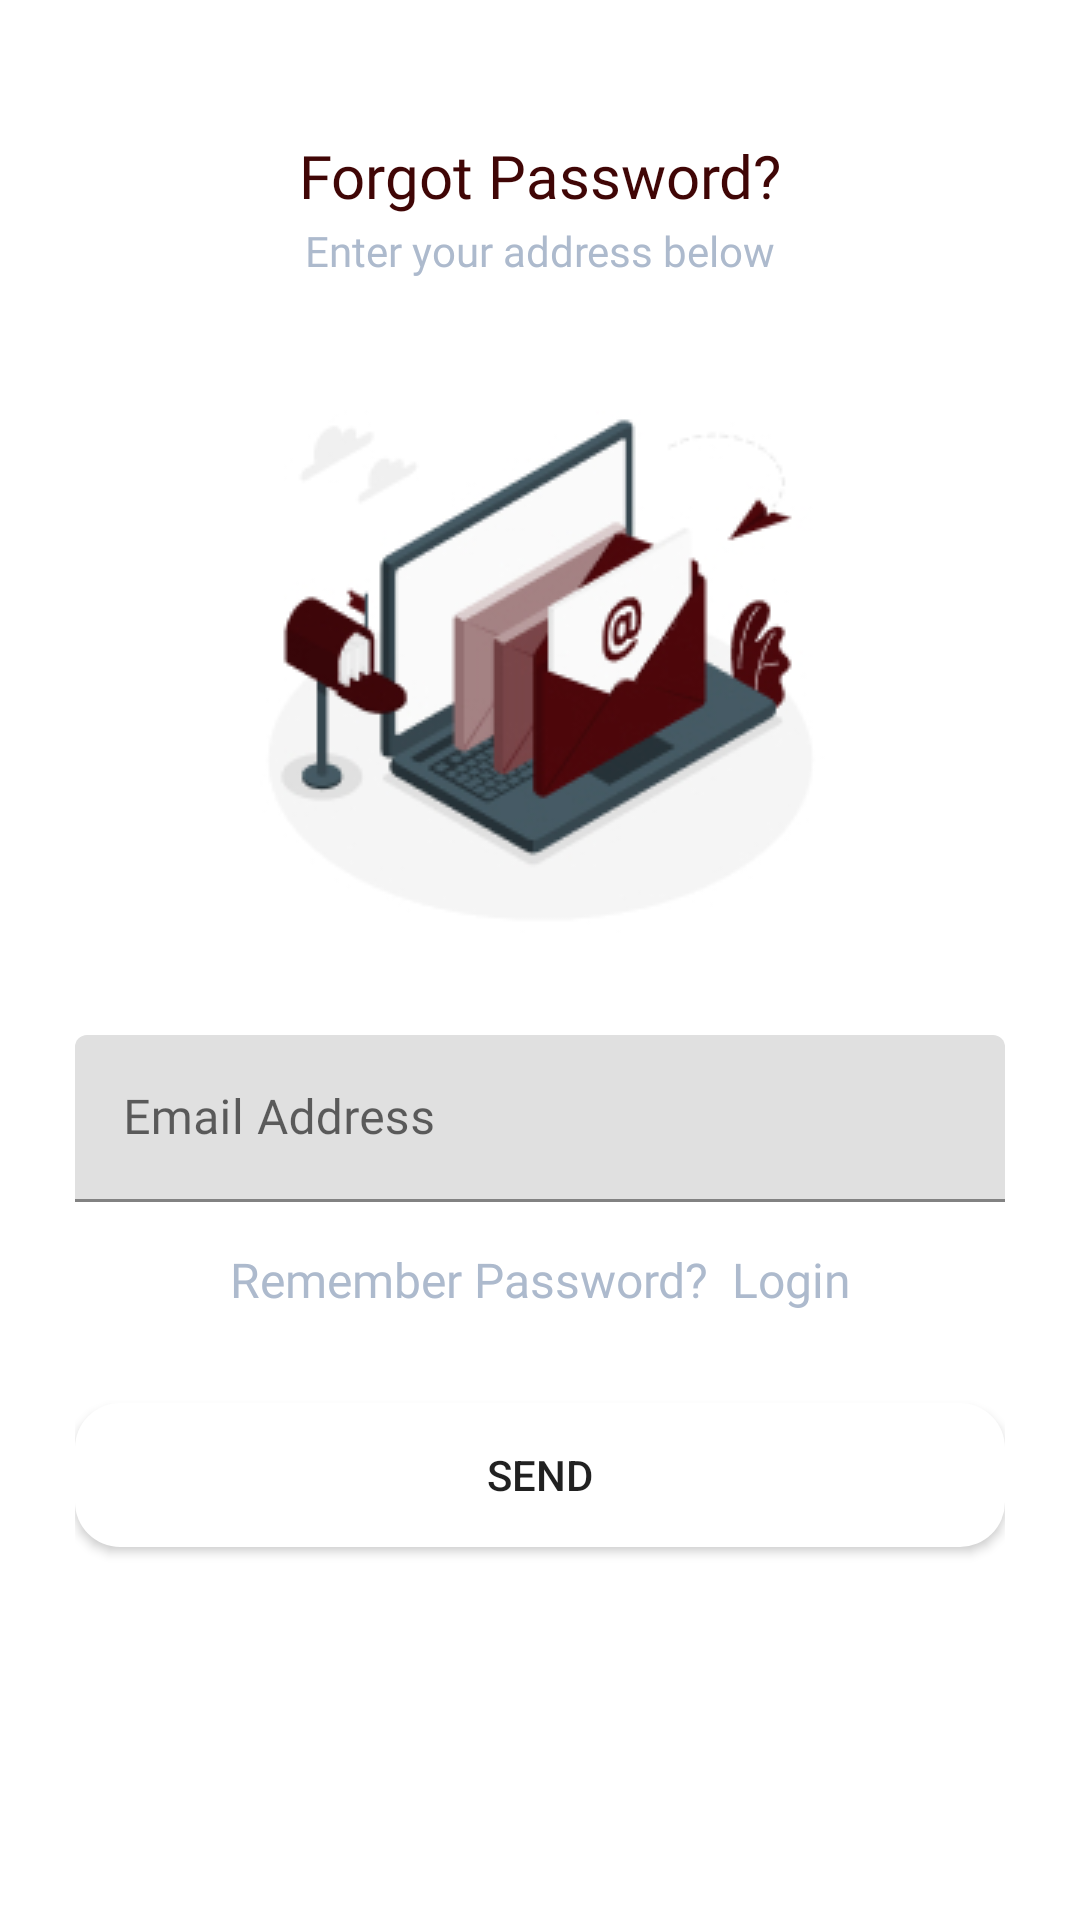

This screen was rendered from an Android layout file. Write that file and the resources it references.
<!-- AndroidManifest.xml: application theme Theme.DuvProject -->
<!-- res/layout/forgot_password_fragment.xml -->
<androidx.constraintlayout.widget.ConstraintLayout xmlns:android="http://schemas.android.com/apk/res/android"
    xmlns:app="http://schemas.android.com/apk/res-auto"
    xmlns:tools="http://schemas.android.com/tools"
    android:layout_width="match_parent"
    android:layout_height="match_parent"
    android:padding="@dimen/margin_25dp"
    tools:context="ui.ForgotPasswordFragment">

    <TextView
        android:id="@+id/forgot_password_fragment_forgot_password_text_view"
        android:layout_width="wrap_content"
        android:layout_height="wrap_content"
        android:layout_marginTop="@dimen/margin_20dp"
        android:fontFamily="@font/poppins_bold"
        android:text="Forgot Password?"
        android:textColor="@color/oxblood_main"
        android:textSize="20sp"
        app:layout_constraintEnd_toEndOf="parent"
        app:layout_constraintStart_toStartOf="parent"
        app:layout_constraintTop_toTopOf="parent" />

    <TextView
        android:id="@+id/forgot_password_dummy_text_view"
        android:layout_width="wrap_content"
        android:layout_height="wrap_content"
        android:layout_marginTop="@dimen/margin_2dp"
        android:fontFamily="@font/poppins"
        android:text="Enter your address below"
        android:textColor="@color/text_gray"
        app:layout_constraintEnd_toEndOf="@+id/forgot_password_fragment_forgot_password_text_view"
        app:layout_constraintStart_toStartOf="@+id/forgot_password_fragment_forgot_password_text_view"
        app:layout_constraintTop_toBottomOf="@+id/forgot_password_fragment_forgot_password_text_view" />

    <androidx.appcompat.widget.AppCompatImageView
        android:id="@+id/forgot_password_email_image_view"
        android:layout_width="wrap_content"
        android:layout_height="wrap_content"
        android:layout_marginTop="@dimen/margin_20dp"
        app:layout_constraintEnd_toEndOf="@+id/forgot_password_fragment_forgot_password_text_view"
        app:layout_constraintStart_toStartOf="@+id/forgot_password_fragment_forgot_password_text_view"
        app:layout_constraintTop_toBottomOf="@+id/forgot_password_dummy_text_view"
        app:srcCompat="@drawable/e" />

    <com.google.android.material.textfield.TextInputLayout
        android:id="@+id/forgot_password_fragment_password_text_Input"
        android:layout_width="match_parent"
        android:layout_height="wrap_content"
        android:layout_marginTop="@dimen/margin_29dp"
        android:hint="Email Address"
        app:layout_constraintEnd_toEndOf="@+id/forgot_password_email_image_view"
        app:layout_constraintStart_toStartOf="@+id/forgot_password_email_image_view"
        app:layout_constraintTop_toBottomOf="@+id/forgot_password_email_image_view">

        <com.google.android.material.textfield.TextInputEditText
            android:id="@+id/login_fragment_password_edit_text"
            android:layout_width="match_parent"
            android:layout_height="match_parent"
            android:fontFamily="@font/poppins"
            android:inputType="text" />

    </com.google.android.material.textfield.TextInputLayout>

    <TextView
        android:id="@+id/textView"
        android:layout_width="wrap_content"
        android:layout_height="wrap_content"
        android:layout_marginTop="@dimen/margin_15dp"
        android:fontFamily="@font/poppins"
        android:text="Remember Password?  Login"
        android:textColor="@color/text_gray"
        android:textSize="16sp"
        app:layout_constraintEnd_toEndOf="@+id/forgot_password_fragment_password_text_Input"
        app:layout_constraintStart_toStartOf="@+id/forgot_password_fragment_password_text_Input"
        app:layout_constraintTop_toBottomOf="@+id/forgot_password_fragment_password_text_Input" />

    <Button
        android:id="@+id/forgot_password_send_button"
        android:layout_width="match_parent"
        android:layout_height="wrap_content"
        android:background="@drawable/custom_login_sign_up_fragment_sign_up_button"
        android:text="SEND"
        app:layout_constraintEnd_toEndOf="@+id/forgot_password_fragment_password_text_Input"
        app:layout_constraintStart_toStartOf="@+id/forgot_password_fragment_password_text_Input"
        app:layout_constraintTop_toTopOf="@+id/guideline2" />

    <androidx.constraintlayout.widget.Guideline
        android:id="@+id/guideline2"
        android:layout_width="wrap_content"
        android:layout_height="wrap_content"
        android:orientation="horizontal"
        app:layout_constraintGuide_percent="0.75" />
</androidx.constraintlayout.widget.ConstraintLayout>
<!-- resources referenced by this layout -->
<resources>
  <color name="oxblood_main">#400606</color>
  <color name="text_gray">#ADBACD</color>
  <dimen name="margin_15dp">15dp</dimen>
  <dimen name="margin_20dp">20dp</dimen>
  <dimen name="margin_25dp">25dp</dimen>
  <dimen name="margin_29dp">29dp</dimen>
  <dimen name="margin_2dp">2dp</dimen>
  <!-- drawable custom_login_sign_up_fragment_sign_up_button (drawable) -->
  <?xml version="1.0" encoding="utf-8"?>
  <shape xmlns:android="http://schemas.android.com/apk/res/android"
      android:shape="rectangle">
  
      <solid android:color="@color/white"/>
      <corners android:radius="@dimen/margin_15dp"/>
  </shape>
  <!-- drawable e: jpg bitmap (drawable, 27262 bytes) -->
  <style name="Theme.DuvProject" parent="Theme.MaterialComponents.DayNight.DarkActionBar">
          
          <item name="colorPrimary">@color/oxblood_main</item>
          <item name="colorPrimaryVariant">@color/white</item>
          <item name="colorOnPrimary">@color/white</item>
          
          <item name="colorSecondary">@color/oxblood_main</item>
          <item name="colorSecondaryVariant">@color/oxblood_main</item>
          <item name="colorOnSecondary">@color/black</item>
          
          <item name="android:statusBarColor" tools:targetApi="l">?attr/colorPrimaryVariant</item>
          
          <item name="colorControlNormal">@color/black</item>
      </style>
  <color name="white">#FFFFFFFF</color>
  <color name="black">#FF000000</color>
</resources>
